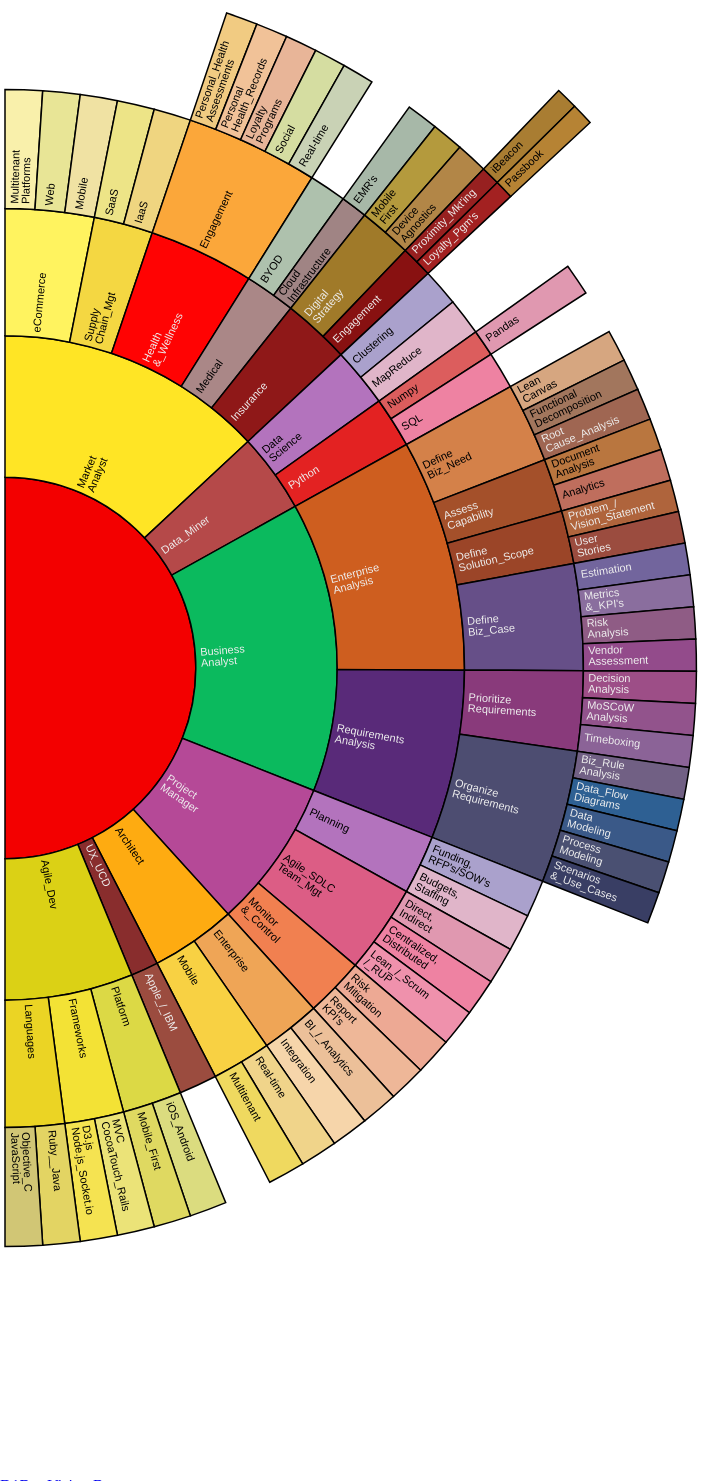
D3 v3 page, settled after 480 driven frames (8 s of simulated time); the page loaded 1 data file(s).


var w = 800, //1350
    r = w * 1.00, //w / 2
    h = r * 2, //w
    x = d3.scale.linear().range([0, 1.0 * Math.PI]),
    y = d3.scale.pow().exponent(0.8).domain([0, 1]).range([0, r]),
    p = 5,
    duration = 1000;

// Populated w/ json data for stand-alone html file.
var brubakerRoles = [
];


var div = d3.select("#vis");

div.select("img").remove();

div.append("p")
    .attr("id", "intro")
    .text("Tap to zoom / red center returns");

var vis = div.append("svg")
    .attr("width", w + p * 2)
    .attr("height", h + p * 2)
  .append("g")
    .attr("transform", "translate(" + (0.0*r + p) + "," + (1.0*r + p) + ")");

var partition = d3.layout.partition()
    .sort(null)
    .value(function(d) { return 6.5 - d.depth; });

var arc = d3.svg.arc()
    .startAngle(function(d) { return Math.max(0, Math.min(2 * Math.PI, x(d.x))); })
    .endAngle(function(d) { return Math.max(0, Math.min(2 * Math.PI, x(d.x + d.dx))); })
    .innerRadius(function(d) { return Math.max(0, d.y ? y(d.y) : d.y); })
    .outerRadius(function(d) { return Math.max(0, y(d.y + d.dy)); });

readJson = function(text, callback)
{
  callback(text ? JSON.parse(text) : null);
}

//readJson(JSON.stringify(brubakerRoles), function(json) {
d3.json("dlbRoles.json", function (json) {  
var nodes = partition.nodes({children: json});

  var path = vis.selectAll("path").data(nodes);
  path.enter().append("path")
      .attr("id", function(d, i) { return "path-" + i; })
      .attr("d", arc)
      .attr("fill-rule", "evenodd")
      .style("fill", color)
      .on("click", click);
  
  var text = vis.selectAll("text").data(nodes);
  var textEnter = text.enter().append("text")
      .style("opacity", 1)
      .style("fill", function(d) {
        return brightness(d3.rgb(color(d))) < 125 ? "#eee" : "#000";
      })
      .attr("text-anchor", function(d) {
        return x(d.x + d.dx / 2) > Math.PI ? "end" : "start";
      })
      .attr("dy", ".2em")
      .attr("transform", function(d) {
        var multiline = (d.name || "").split(" ").length > 1,
            angle = x(d.x + d.dx / 2) * 180 / Math.PI - 90,
            rotate = angle + (multiline ? -.5 : 0);
        return "rotate(" + rotate + ")translate(" + (y(d.y) + p) + ")rotate(" + (angle > 90 ? -180 : 0) + ")";
      }
)
.on("click", click);

  textEnter.append("tspan")
      .attr("x", 0)
      .text(function(d) { return d.depth ? d.name.split(" ")[0] : ""; });
  textEnter.append("tspan")
      .attr("x", 0)
      .attr("dy", "1em")
      .text(function(d) { return d.depth ? d.name.split(" ")[1] || "" : ""; });

  function click(d) {
    path.transition()
      .duration(duration)
      .attrTween("d", arcTween(d));

    text
      .style("visibility", function(e) {
        return isParentOf(d, e) ? null : d3.select(this).style("visibility");
      })
      .transition().duration(duration)
      .attrTween("text-anchor", function(d) {
        return function() {
          return x(d.x + d.dx / 2) > Math.PI ? "end" : "start";
        };
      })
      .attrTween("transform", function(d) {
        var multiline = (d.name || "").split(" ").length > 1;
        return function() {
          var angle = x(d.x + d.dx / 2) * 180 / Math.PI - 90,
              rotate = angle + (multiline ? -.5 : 0);
          return "rotate(" + rotate + ")translate(" + (y(d.y) + p) + ")rotate(" + (angle > 90 ? -180 : 0) + ")";
        };
      })
      .style("opacity", function(e) { return isParentOf(d, e) ? 1 : 1e-6; })
      .each("end", function(e) {
        d3.select(this).style("visibility", isParentOf(d, e) ? null : "hidden");
      });
  }
});

function isParentOf(p, c) {
  if (p === c) return true;
  if (p.children) {
    return p.children.some(function(d) {
      return isParentOf(d, c);
    });
  }
  return false;
}

function color(d) {
  if (d.children) {
    // Max two children!
    var colors = d.children.map(color),
        a = d3.hsl(colors[0]),
        b = d3.hsl(colors[1]);
    return d3.hsl((a.h + b.h) / 2, a.s * 1.2, a.l / 1.2);
  }
  return d.color || "#fff";
}

function arcTween(d) {
  var my = maxY(d),
      xd = d3.interpolate(x.domain(), [d.x, d.x + d.dx]),
      yd = d3.interpolate(y.domain(), [d.y, my]),
      yr = d3.interpolate(y.range(), [d.y ? 20 : 0, r]);
  return function(d) {
    return function(t) { x.domain(xd(t)); y.domain(yd(t)).range(yr(t)); return arc(d); };
  };
}

function maxY(d) {
  return d.children ? Math.max.apply(Math, d.children.map(maxY)) : d.y + d.dy;
}

function brightness(rgb) {
  return rgb.r * .299 + rgb.g * .587 + rgb.b * .114;
}


### data: dlbRoles.json
[
 {
  "name": "Market Analyst",
  "children": [
   {
    "name": "eCommerce",
    "children": "[... 3 items]"
   },
   {
    "name": "Supply Chain_Mgt",
    "children": "[... 2 items]"
   },
   {
    "name": "Health &_Wellness",
    "children": "[... 1 items]"
   },
   {
    "name": "Medical",
    "children": "[... 2 items]"
   },
   {
    "name": "Insurance",
    "children": "[... 2 items]"
   }
  ]
 },
 {
  "name": "Data_Miner",
  "children": [
   {
    "name": "Data Science",
    "children": "[... 2 items]"
   },
   {
    "name": "Python",
    "children": "[... 2 items]"
   }
  ]
 },
 {
  "name": "Business Analyst",
  "children": [
   {
    "name": "Enterprise Analysis",
    "children": "[... 4 items]"
   },
   {
    "name": "Requirements Analysis",
    "children": "[... 2 items]"
   }
  ]
 },
 {
  "name": "Project Manager",
  "children": [
   {
    "name": "Planning",
    "children": "[... 2 items]"
   },
   {
    "name": "Agile_SDLC Team_Mgt",
    "children": "[... 3 items]"
   },
   {
    "name": "Monitor &_Control",
    "children": "[... 2 items]"
   }
  ]
 },
 {
  "name": "Architect",
  "children": [
   {
    "name": "Enterprise",
    "children": "[... 2 items]"
   },
   {
    "name": "Mobile",
    "children": "[... 2 items]"
   }
  ]
 },
 {
  "name": "UX_UCD",
  "children": [
   {
    "name": "Apple_/_IBM",
    "color": "#9b4c3f"
   }
  ]
 },
 {
  "name": "Agile_Dev",
  "children": [
   {
    "name": "Platform",
    "children": "[... 2 items]"
   },
   {
    "name": "Frameworks",
    "children": "[... 2 items]"
   },
   {
    "name": "Languages",
    "children": "[... 2 items]"
   }
  ]
 }
]